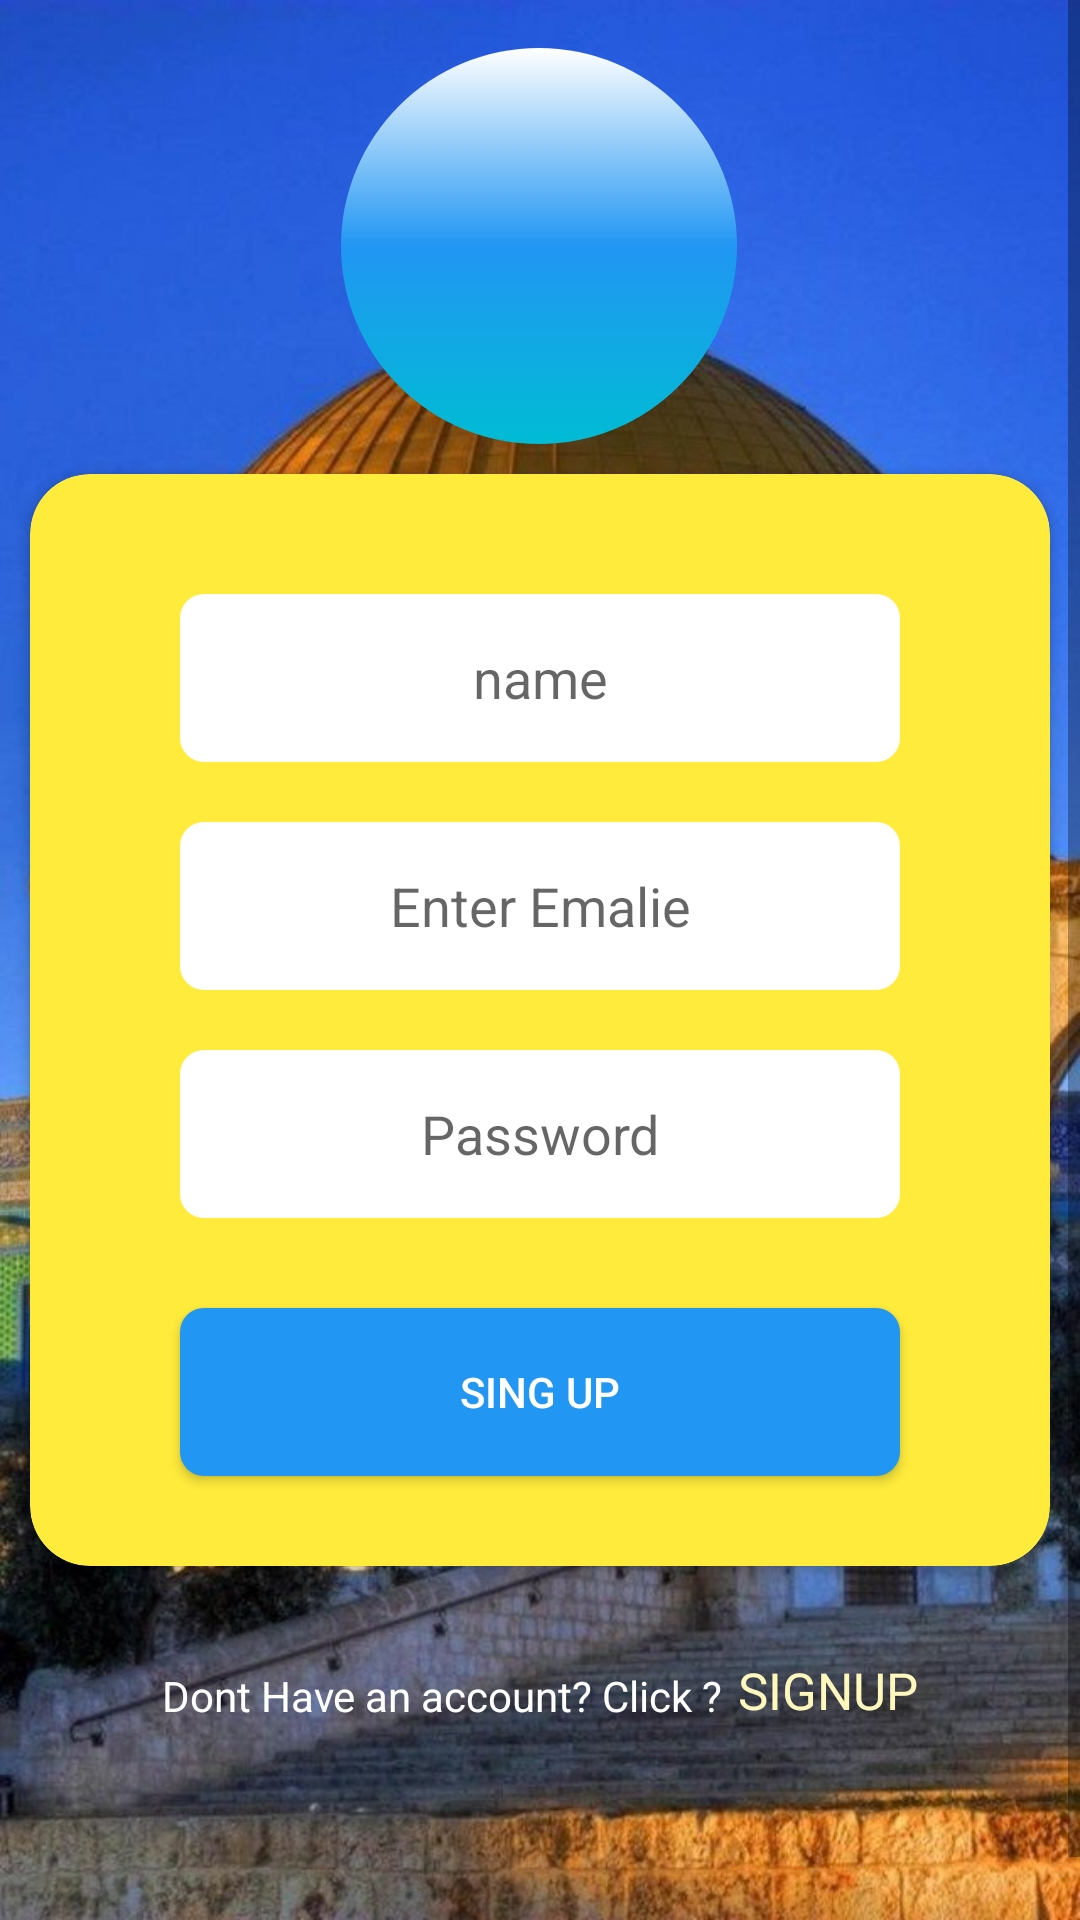

Write the Android layout XML for this screen, with the resource values it uses.
<!-- AndroidManifest.xml: application theme Theme.ProjectGIR1 -->
<!-- res/layout/activity_signup.xml -->
<?xml version="1.0" encoding="utf-8"?>
<ScrollView
    xmlns:android="http://schemas.android.com/apk/res/android"
    xmlns:app="http://schemas.android.com/apk/res-auto"
    xmlns:tools="http://schemas.android.com/tools"
    android:layout_width="match_parent"
    android:layout_height="match_parent"
    android:background="@drawable/ss"
    tools:context=".SignupActivity">
<androidx.constraintlayout.widget.ConstraintLayout
android:layout_width="match_parent"
    android:layout_height="match_parent">

    <LinearLayout
        android:id="@+id/linearLayout2"
        android:layout_width="match_parent"
        android:layout_height="wrap_content"
        android:orientation="vertical"
        app:layout_constraintEnd_toEndOf="parent"
        app:layout_constraintStart_toStartOf="parent"
        app:layout_constraintTop_toBottomOf="@+id/personImage">

        <androidx.cardview.widget.CardView
            android:id="@+id/card2"
            android:layout_width="match_parent"
            android:layout_height="wrap_content"
            android:layout_margin="10dp"
            android:elevation="8dp"
            app:cardBackgroundColor="@color/yallow"
            app:cardCornerRadius="20dp">


            <LinearLayout
                android:id="@+id/sacalin2"
                android:layout_width="match_parent"
                android:layout_height="wrap_content"
                android:gravity="center"
                android:orientation="vertical">

                <EditText
                    android:id="@+id/personname"
                    android:layout_width="match_parent"
                    android:layout_height="56dp"
                    android:layout_marginLeft="50dp"
                    android:layout_marginTop="40dp"
                    android:layout_marginRight="50dp"
                    android:background="@drawable/backgrondtext"
                    android:ems="10"
                    android:gravity="center"
                    android:hint="name"
                    android:inputType="text" />


                <EditText
                    android:id="@+id/PersonEmaile"
                    android:layout_width="match_parent"
                    android:layout_height="56dp"
                    android:layout_marginLeft="50dp"
                    android:layout_marginTop="20dp"
                    android:layout_marginRight="50dp"
                    android:background="@drawable/backgrondtext"
                    android:ems="10"
                    android:gravity="center"
                    android:hint="Enter Emalie"
                    android:inputType="text" />

                <EditText
                    android:id="@+id/Personpassworde"
                    android:layout_width="match_parent"
                    android:layout_height="56dp"
                    android:layout_marginLeft="50dp"
                    android:layout_marginTop="20dp"
                    android:layout_marginRight="50dp"
                    android:background="@drawable/backgrondtext"
                    android:ems="10"
                    android:gravity="center"
                    android:hint="Password"
                    android:inputType="textPassword" />

                <Button
                    android:id="@+id/btn_signup"
                    android:layout_width="match_parent"
                    android:layout_height="56dp"
                    android:layout_marginLeft="50dp"
                    android:layout_marginTop="30dp"
                    android:layout_marginRight="50dp"
                    android:layout_marginBottom="30dp"
                    android:background="@drawable/bacgroronbtinprp"
                    android:text="Sing up"
                    android:textColor="#FFFF" />
            </LinearLayout>


        </androidx.cardview.widget.CardView>
    </LinearLayout>


    <ImageView
        android:id="@+id/personImage"
        android:layout_width="132dp"
        android:layout_height="132dp"
        android:layout_gravity="center_horizontal"
        android:layout_marginTop="16dp"
        android:background="@drawable/cyircelpropopl"
        android:clickable="false"
        android:elevation="0dp"
        android:padding="20sp"
        android:src="@drawable/ic_baseline_person_add_alt_1_24"
        android:text="login"
        android:textColor="#FFFF"
        android:textSize="25sp"
        android:textStyle="bold"
        app:layout_constraintEnd_toEndOf="parent"
        app:layout_constraintHorizontal_bias="0.498"
        app:layout_constraintStart_toStartOf="parent"
        app:layout_constraintTop_toTopOf="parent" />

    <LinearLayout
        android:id="@+id/linearLayout"
        android:layout_width="wrap_content"
        android:layout_height="wrap_content"

        android:layout_marginTop="20dp"
        app:layout_constraintEnd_toEndOf="parent"
        app:layout_constraintStart_toStartOf="parent"
        app:layout_constraintTop_toBottomOf="@+id/linearLayout2">


        <TextView
            android:layout_width="wrap_content"
            android:layout_height="wrap_content"
            android:layout_gravity="bottom"
            android:layout_marginRight="5dp"
            android:text="Dont Have an account? Click ?"
            android:textColor="@color/white"
            tools:layout_editor_absoluteX="30dp"
            tools:layout_editor_absoluteY="633dp" />

        <TextView

            android:id="@+id/navetoLogin"
            android:layout_width="wrap_content"
            android:layout_height="wrap_content"
            android:layout_gravity="center_vertical"
            android:text="SIGNUP"
            android:textAllCaps="true"
            android:textColor="#FFF8BD"
            android:textSize="17dp"
            tools:layout_editor_absoluteX="221dp"
            tools:layout_editor_absoluteY="627dp" />

    </LinearLayout>

    <ImageView
        android:id="@+id/testImage"
        android:layout_width="102dp"
        android:layout_height="76dp"
        android:layout_marginStart="154dp"
        android:layout_marginTop="11dp"
        android:layout_marginEnd="155dp"
        app:layout_constraintEnd_toEndOf="parent"
        app:layout_constraintStart_toStartOf="parent"
        app:layout_constraintTop_toBottomOf="@+id/linearLayout"
        tools:srcCompat="@tools:sample/avatars" />


</androidx.constraintlayout.widget.ConstraintLayout>
</ScrollView>
<!-- resources referenced by this layout -->
<resources>
  <color name="white">#FFFFFFFF</color>
  <color name="yallow">#FFEB3B</color>
  <!-- drawable bacgroronbtinprp (drawable) -->
  <?xml version="1.0" encoding="utf-8"?>
  <shape android:shape="rectangle"
      xmlns:android="http://schemas.android.com/apk/res/android">
      <solid android:color="#2196F3"/>
      <corners android:radius="8dp"/>
  
  </shape>
  <!-- drawable backgrondtext (drawable) -->
  <?xml version="1.0" encoding="utf-8"?>
  <shape android:shape="rectangle"
      xmlns:android="http://schemas.android.com/apk/res/android">
      <solid android:color="#FFFF"/>
      <corners android:radius="8dp"/>
  
      </shape>
  <!-- drawable cyircelpropopl (drawable) -->
  <?xml version="1.0" encoding="utf-8"?>
  <shape android:shape="oval"
      xmlns:android="http://schemas.android.com/apk/res/android">
      <size android:height="200dp" android:width="200dp"/>
      <gradient
          android:angle="90"
          android:startColor="#00BCD4"
          android:centerColor="#2196F3"
          android:endColor="#FFFFFF"/>
  
  </shape>
  <!-- drawable ss: jpg bitmap (drawable, 123768 bytes) -->
  <style name="Theme.ProjectGIR1" parent="Theme.MaterialComponents.DayNight.NoActionBar">
          
          <item name="colorPrimary">@color/purple_500</item>
          <item name="colorPrimaryVariant">@color/purple_700</item>
          <item name="colorOnPrimary">@color/white</item>
          
          <item name="colorSecondary">@color/teal_200</item>
          <item name="colorSecondaryVariant">@color/teal_700</item>
          <item name="colorOnSecondary">@color/black</item>
          
          <item name="android:statusBarColor" tools:targetApi="l">?attr/colorPrimaryVariant</item>
          
      </style>
  <color name="purple_500">#FF6200EE</color>
  <color name="purple_700">#FF3700B3</color>
  <color name="teal_200">#FF03DAC5</color>
  <color name="teal_700">#FF018786</color>
  <color name="black">#FF000000</color>
</resources>
